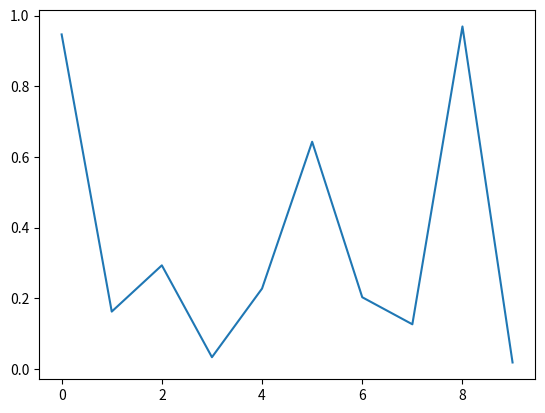

Python code for this plot:
# coding=utf-8
"""
TODO: Add description for file

__author__ = 'zengyuetian'

"""

import numpy as np
import matplotlib.pyplot as plt
import matplotlib.animation as animation
fig = plt.figure()
axes1 = fig.add_subplot(111)
line, = axes1.plot(np.random.rand(10))

#因为update的参数是调用函数data_gen,
#所以第一个默认参数不能是framenum
def update(data):
    line.set_ydata(data)
    return line,

# 每次生成10个随机数据
def data_gen():
    while True:
        yield np.random.rand(10)


ani = animation.FuncAnimation(fig, update, data_gen, interval=2*1000)
plt.show()
